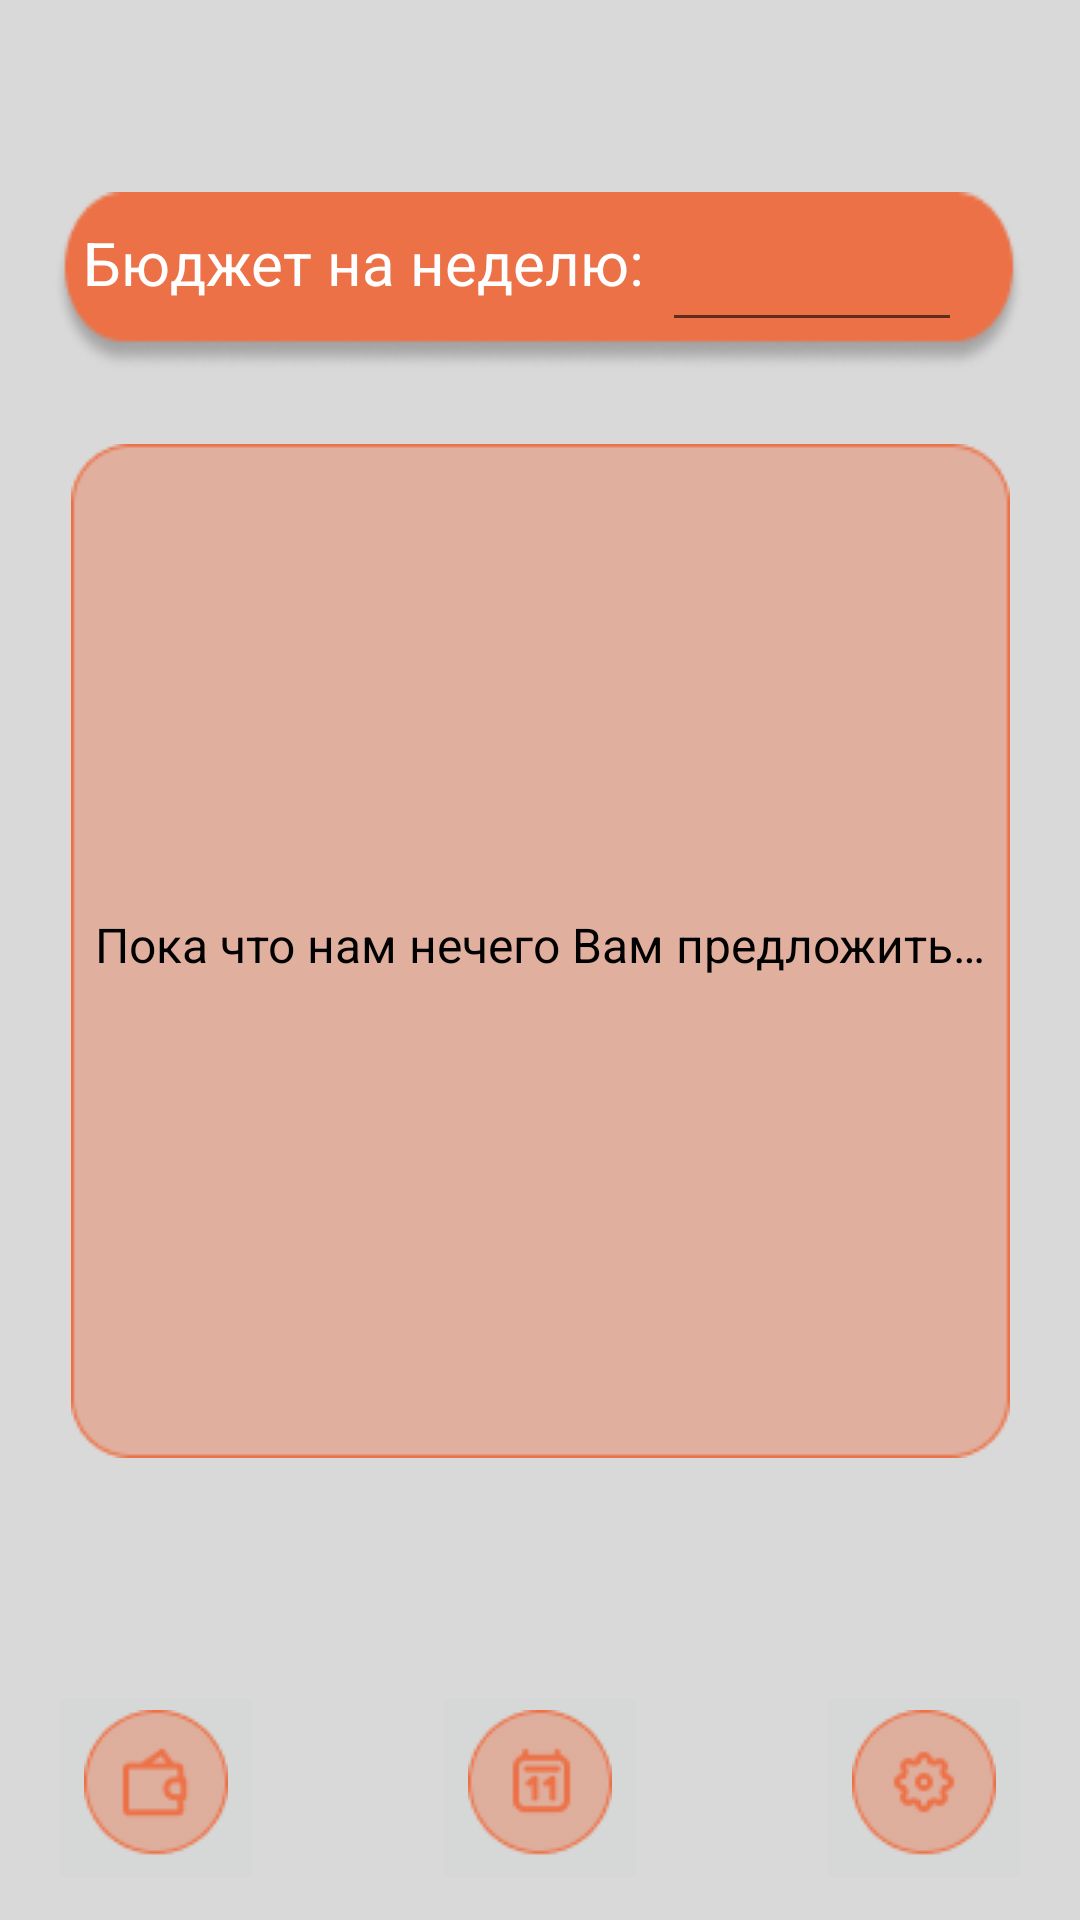

Write the Android layout XML for this screen, with the resource values it uses.
<!-- AndroidManifest.xml: application theme Theme.Calendar -->
<!-- res/layout/activity_finances.xml -->
<?xml version="1.0" encoding="utf-8"?>
<androidx.constraintlayout.widget.ConstraintLayout xmlns:android="http://schemas.android.com/apk/res/android"
    xmlns:app="http://schemas.android.com/apk/res-auto"
    xmlns:tools="http://schemas.android.com/tools"
    android:layout_width="match_parent"
    android:layout_height="match_parent"
    android:background="@color/fon"
    tools:context=".Finances">

    <TextView
        android:id="@+id/textView3"
        android:layout_width="wrap_content"
        android:layout_height="60sp"
        android:layout_marginTop="64dp"
        android:background="@drawable/frame_21"
        android:padding="10dip"
        android:text="@string/money"
        android:textColor="@color/white"
        android:textSize="20sp"
        app:layout_constraintEnd_toEndOf="parent"
        app:layout_constraintHorizontal_bias="0.494"
        app:layout_constraintStart_toStartOf="parent"
        app:layout_constraintTop_toTopOf="parent" />

    <EditText
        android:id="@+id/editTextTextPersonName"
        android:layout_width="100sp"
        android:layout_height="wrap_content"
        android:ems="10"
        android:inputType="textPersonName"
        android:text=""
        app:layout_constraintBottom_toBottomOf="@+id/textView3"
        app:layout_constraintEnd_toEndOf="@+id/textView3"
        app:layout_constraintHorizontal_bias="0.906"
        app:layout_constraintStart_toStartOf="@+id/textView3"
        app:layout_constraintTop_toTopOf="@+id/textView3"
        app:layout_constraintVertical_bias="0.466" />

    <ImageView
        android:id="@+id/imageView6"
        android:layout_width="wrap_content"
        android:layout_height="wrap_content"
        android:layout_marginTop="24dp"
        app:layout_constraintEnd_toEndOf="parent"
        app:layout_constraintStart_toStartOf="parent"
        app:layout_constraintTop_toBottomOf="@+id/textView3"
        app:srcCompat="@drawable/frame_22" />

    <ImageButton
        android:id="@+id/imageButton6"
        android:layout_width="wrap_content"
        android:layout_height="wrap_content"
        android:layout_marginStart="16dp"
        android:layout_marginBottom="8dp"
        app:layout_constraintBottom_toBottomOf="parent"
        app:layout_constraintStart_toStartOf="parent"
        app:srcCompat="@drawable/frame_54" />

    <ImageButton
        android:id="@+id/imageButton5"
        android:layout_width="wrap_content"
        android:layout_height="wrap_content"
        android:layout_marginBottom="8dp"
        android:onClick="goToCalendar"
        app:layout_constraintBottom_toBottomOf="parent"
        app:layout_constraintEnd_toStartOf="@+id/imageButton2"
        app:layout_constraintStart_toEndOf="@+id/imageButton6"
        app:srcCompat="@drawable/resource__" />

    <ImageButton
        android:id="@+id/imageButton2"
        android:layout_width="wrap_content"
        android:layout_height="wrap_content"
        android:layout_marginEnd="16dp"
        android:layout_marginBottom="8dp"
        android:onClick="goToSettings"
        app:layout_constraintBottom_toBottomOf="parent"
        app:layout_constraintEnd_toEndOf="parent"
        app:srcCompat="@drawable/sett" />

    <TextView
        android:id="@+id/textView5"
        android:layout_width="wrap_content"
        android:layout_height="wrap_content"
        android:layout_marginTop="156dp"
        android:text="@string/loading"
        android:textColor="@color/black"
        android:textSize="16sp"
        app:layout_constraintEnd_toEndOf="@+id/imageView6"
        app:layout_constraintStart_toStartOf="@+id/imageView6"
        app:layout_constraintTop_toTopOf="@+id/imageView6" />
</androidx.constraintlayout.widget.ConstraintLayout>
<!-- resources referenced by this layout -->
<resources>
  <color name="black">#FF000000</color>
  <color name="fon">#D9D9D9</color>
  <color name="white">#FFFFFFFF</color>
  <!-- drawable frame_21: png bitmap (drawable, 3610 bytes) -->
  <!-- drawable frame_22: png bitmap (drawable, 2359 bytes) -->
  <!-- drawable frame_54: png bitmap (drawable, 1686 bytes) -->
  <!-- drawable resource__: png bitmap (drawable, 1774 bytes) -->
  <!-- drawable sett: png bitmap (drawable, 1863 bytes) -->
  <string name="loading">Пока что нам нечего Вам предложить…</string>
  <string name="money">Бюджет на неделю:</string>
  <style name="Theme.Calendar" parent="Theme.MaterialComponents.DayNight.NoActionBar">
          
          <item name="colorPrimary">@color/purple_500</item>
          <item name="colorPrimaryVariant">@color/purple_700</item>
          <item name="colorOnPrimary">@color/white</item>
          
          <item name="colorSecondary">@color/teal_200</item>
          <item name="colorSecondaryVariant">@color/teal_700</item>
          <item name="colorOnSecondary">@color/black</item>
          
          <item name="android:statusBarColor">?attr/colorPrimaryVariant</item>
          
          <item name="android:windowFullscreen">true</item>
      </style>
  <color name="purple_500">#FF6200EE</color>
  <color name="purple_700">#FF3700B3</color>
  <color name="teal_200">#FF03DAC5</color>
  <color name="teal_700">#FF018786</color>
</resources>
